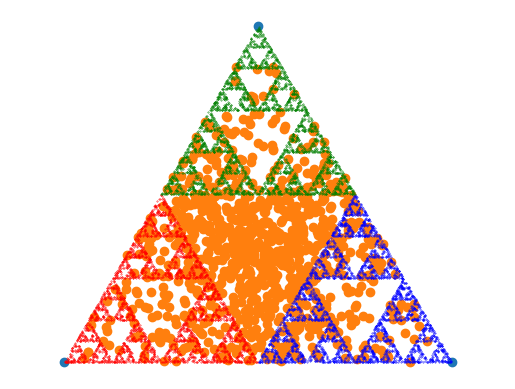

Generate this figure with matplotlib:
import matplotlib.pyplot as plt
import numpy as np


#exercise 1a)
#cos 30 = sgrt(3)/2
corner = np.array([(0, 0), (1, 0), (0.5, np.sqrt(3)/2)])
plt.scatter(*zip(*corner))
plt.show()

#exercise 1b)
def triangle(i):
    #making points inside triangle
    w = []
    s = []
    for n in range(i):
        r = np.random.random(3)
        w += [r/np.sum(r)]
        s += [corner[0]*w[n][0]
              + corner[1]*w[n][1]
              + corner[2]*w[n][2]]
    return s

plt.scatter(*zip(*triangle(1000)))
plt.show()

#exercise 1 c, d and e)
def point(i):
    color = []
    xlist = []
    xlist = xlist + triangle(1)
    for n in range(0, i + 3): #removes 5 first
        cj = np.random.randint(3) #random corner
        color = color + [cj]
        xlist = xlist + [(xlist[n] + corner[cj])/2] #formula
    return xlist[4:], color[3:] 

#adding colors from start corners
xlist, color = point(10000)
red = []
blue = []
green = []
for n in range(len(color)):
    if color[n] == 0:
        red.append(xlist[n])
    elif color[n] == 1:
        blue.append(xlist[n])
    elif color[n] == 2:
        green.append(xlist[n])
        
plt.scatter(*zip(*red), s = 0.1, color = "red")
plt.scatter(*zip(*blue), s = 0.1, color = "blue")
plt.scatter(*zip(*green), s = 0.1, color = "green")
plt.axis("equal")
plt.axis("off")
marker = "."
plt.show()


    
